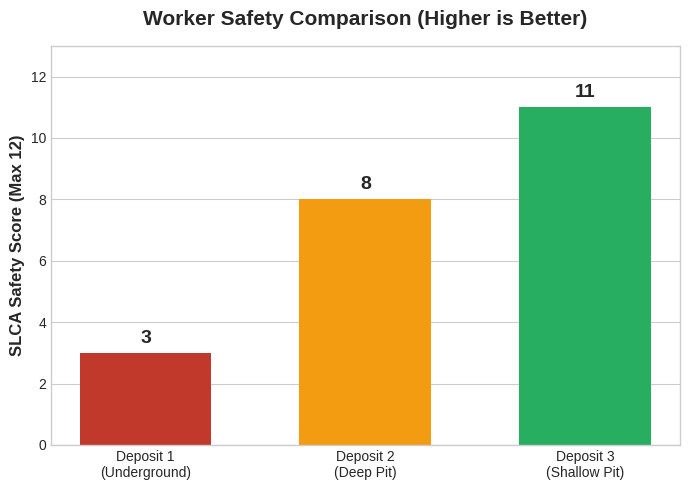

Generate this figure with matplotlib:
import matplotlib.pyplot as plt
import numpy as np

# 設定畫布風格
plt.style.use('seaborn-v0_8-whitegrid')

# 準備數據 (SLCA Health & Safety Total Score)
deposits = ['Deposit 1\n(Underground)', 'Deposit 2\n(Deep Pit)', 'Deposit 3\n(Shallow Pit)']
scores = [3, 8, 11]  # Dep 1=3, Dep 2=8, Dep 3=11
colors = ['#c0392b', '#f39c12', '#27ae60'] # 紅(危險) -> 橘(普通) -> 綠(最安全)

# 建立畫布
fig, ax = plt.subplots(figsize=(7, 5))

# 繪製長條圖
bars = ax.bar(deposits, scores, color=colors, width=0.6)

# 在柱子上標示分數
for bar in bars:
    height = bar.get_height()
    ax.text(bar.get_x() + bar.get_width()/2., height + 0.2,
            f'{int(height)}', ha='center', va='bottom', fontsize=14, fontweight='bold')

# 設定標題與軸標籤
ax.set_ylabel('SLCA Safety Score (Max 12)', fontsize=12, fontweight='bold')
ax.set_title('Worker Safety Comparison (Higher is Better)', fontsize=15, fontweight='bold', pad=15)
ax.set_ylim(0, 13)
ax.grid(axis='x') # 只顯示 Y 軸網格線

plt.tight_layout()
plt.show()
# plt.savefig('safety_3_compare.png', dpi=300)
